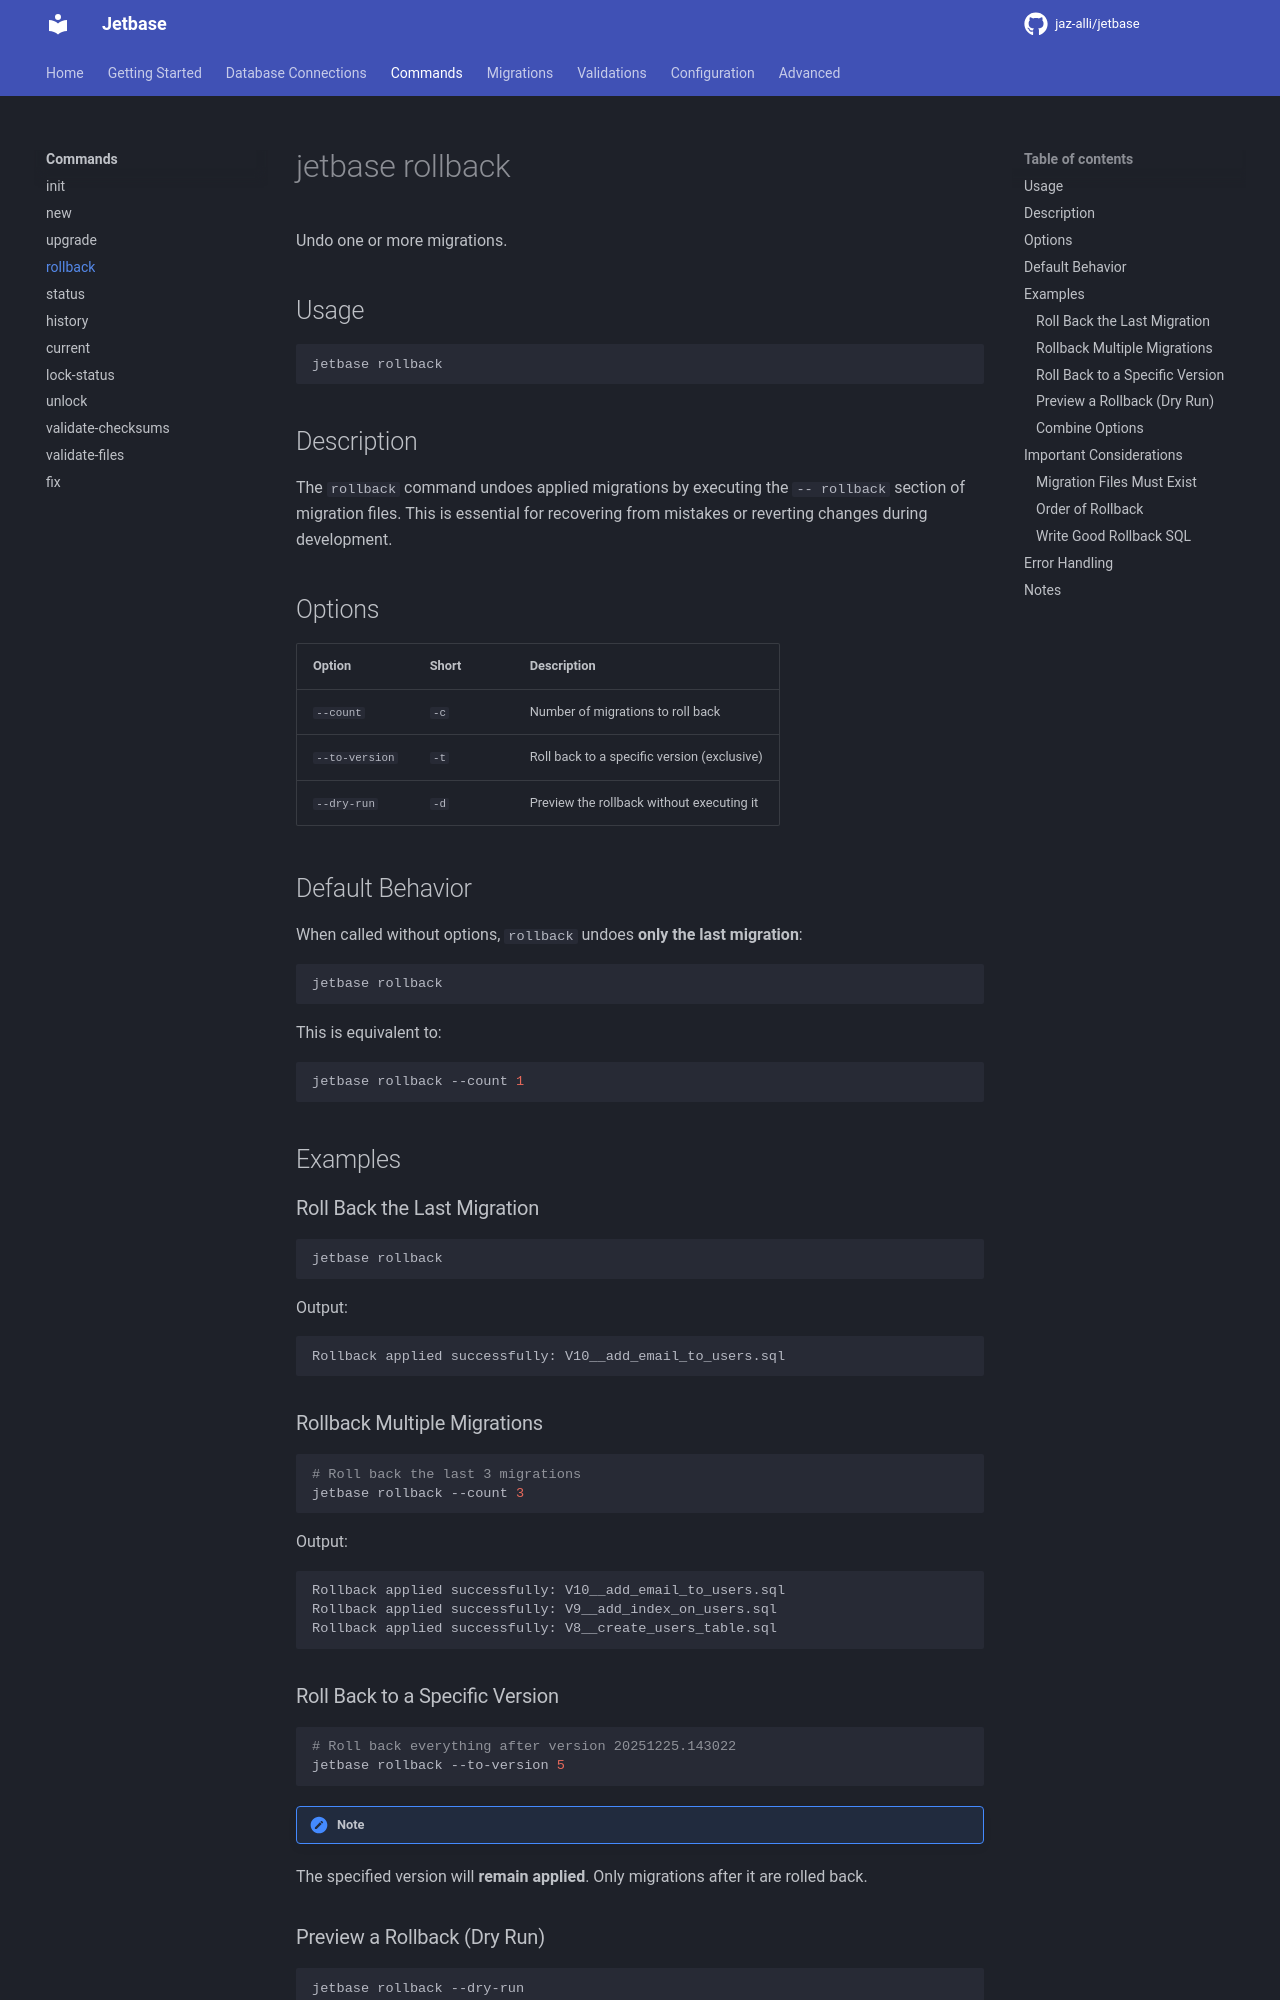

repository: jetbase-hq/jetbase · page: commands/rollback/index.html · generator: mkdocs

# jetbase rollback

Undo one or more migrations.

## Usage

```bash
jetbase rollback
```

## Description

The `rollback` command undoes applied migrations by executing the `-- rollback` section of migration files. This is essential for recovering from mistakes or reverting changes during development.

## Options

| Option         | Short | Description                                 |
| -------------- | ----- | ------------------------------------------- |
| `--count`      | `-c`  | Number of migrations to roll back           |
| `--to-version` | `-t`  | Roll back to a specific version (exclusive) |
| `--dry-run`    | `-d`  | Preview the rollback without executing it   |

## Default Behavior

When called without options, `rollback` undoes **only the last migration**:

```bash
jetbase rollback
```

This is equivalent to:

```bash
jetbase rollback --count 1
```

## Examples

### Roll Back the Last Migration

```bash
jetbase rollback
```

Output:

```
Rollback applied successfully: V10__add_email_to_users.sql
```

### Rollback Multiple Migrations

```bash
# Roll back the last 3 migrations
jetbase rollback --count 3
```

Output:

```
Rollback applied successfully: V10__add_email_to_users.sql
Rollback applied successfully: V9__add_index_on_users.sql
Rollback applied successfully: V8__create_users_table.sql
```

### Roll Back to a Specific Version

```bash
# Roll back everything after version 20251225.143022
jetbase rollback --to-version 5
```

!!! note
The specified version will **remain applied**. Only migrations after it are rolled back.

### Preview a Rollback (Dry Run)

```bash
jetbase rollback --dry-run
```

Output:

```
=== DRY RUN MODE ===
The following migrations would be rolled back:

--- V10__add_email_to_users.sql ---
ALTER TABLE users DROP COLUMN email;

=== END DRY RUN ===
```

### Combine Options

```bash
# Dry-run rolling back 2 migrations
jetbase rollback --count 2 --dry-run
```

## Important Considerations
